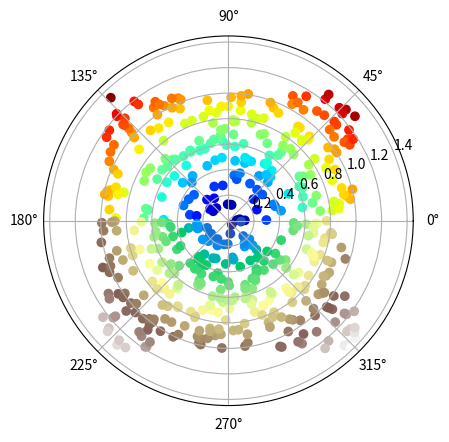

Write the Python code that produced this figure.
import matplotlib.pyplot as plt
import numpy as np

a = np.random.uniform(low=-1, high = 1, size= 1000).reshape(500,2)
x = a[:,1] #taking all rows (:) but keeping the second column (1)
y = a[:,0]
r = np.sqrt(x**2+y**2)
t = np.arctan2(y,x)

mask = np.array(t>0)
t_jet = t[mask]
r_jet = r[mask]

inverted_mask = np.invert(mask)
t_terrain = t[inverted_mask]
r_terrain = r[inverted_mask]

plt.figure()

plt.axes(polar = True)
plt.scatter(t_jet,r_jet, c = r_jet, cmap = plt.cm.jet)
plt.scatter(t_terrain, r_terrain, c = r_terrain, cmap = plt.cm.terrain)

plt.show()
